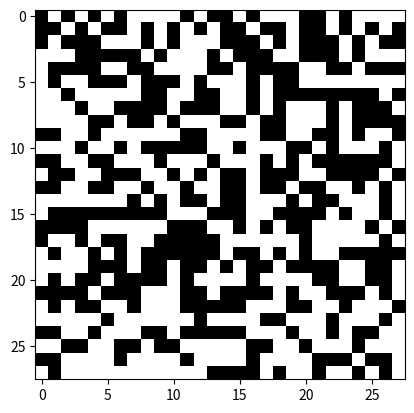

The script that saved this image:

# coding: utf-8

# In[10]:


import numpy as np
import matplotlib.pyplot as plt
import random as random


# In[11]:


#d) A şıkkında yazdığınız fonksiyonu kullanarak 100 farklı matris elde edip birinci 
#üretilen ile diğerlerini karşılaştırıp(distance) yakınlığını ve benzerliğini listeleyiniz
#100 tane A daki fonk çağır ordaki 100 tanesini 1. ile karşılaştır


# In[12]:


#28x28 boyutunda matris üretip içeriği rastgele 0 veya 1 ata
def my_create_m():
    return np.random.randint(0,2,(28,28))


# In[13]:


#28x28'lik matrisi parametre alan MBR dörgeni üreten fonksiyon
def MBR_create_28_by_28_with_0_1(matris_a):
    m=matris_a.shape[0]
    n=matris_a.shape[1]
    x_min=m
    x_max=0
    y_min=n
    y_max=0
    for i in range(m):
        for j in range(n):
            if(matris_a[i,j]==1):
                if (x_min>i):
                    x_min=i                          
                if (x_max<i):
                    x_max=i
                if (y_min>j):
                    y_min=j
                if (y_max<j):
                    y_max=j
    return (x_min,x_max,y_min,y_max)


# In[14]:


#Kendisine aktarılan iki vektörün benzerliğini return eden fonksiyon
def get_similarity(character_a,character_b):
    m=character_a.shape[0]
    n=character_a.shape[1]
    my_similarity=0
    for i in range(m):
        for j in range(n):
            my_similarity=my_similarity+character_a[i,j]*character_b[i,j]
    return my_similarity


# In[15]:


#28x28'lik matrisi 100 tane üretip benzerliklerin diziye yazan fonksiyon
def get_similarity_for_100_characters():
    dizi=[]
    for i in range(100):
        new_dizi=my_create_m()
        dizi.append(new_dizi)
    for i in range(100):
        benzerlik=get_similarity(dizi[0],dizi[i])
    return benzerlik


# In[17]:


a=my_create_m()
benzerlik_max=0
c=np.zeros((28,28))
for i in range(100):
    b=my_create_m()
    if(get_similarity(a,b)>benzerlik_max):
        benzerlik_max=get_similarity(a,b)
        c=b
        
print("En Yüksek Benzerlik : ",benzerlik_max)
plt.imshow(a,interpolation='nearest',cmap='gray')
plt.show()
plt.imshow(c,interpolation='nearest',cmap='gray')
plt.show()
    
print(get_similarity_for_100_characters())


# In[21]:


print(my_create_m())
print("MBR=",MBR_create_28_by_28_with_0_1(my_create_m()))
a_1=my_create_m()
a_2=my_create_m()
print("benzerlik=",get_similarity(a_1,a_2))

